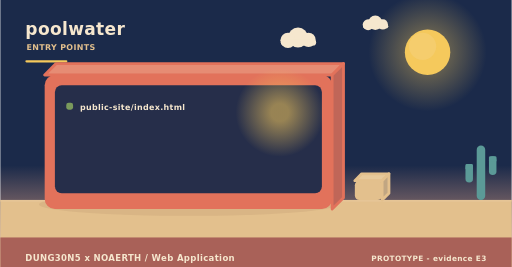
t = 0.00 s
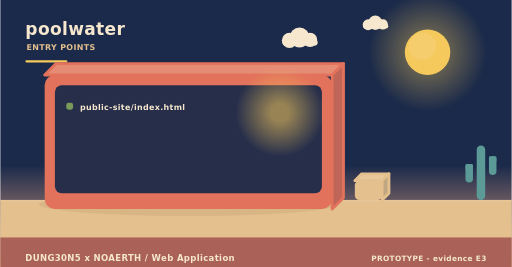
t = 2.00 s
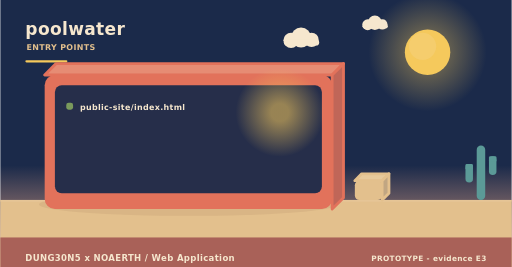
t = 4.00 s
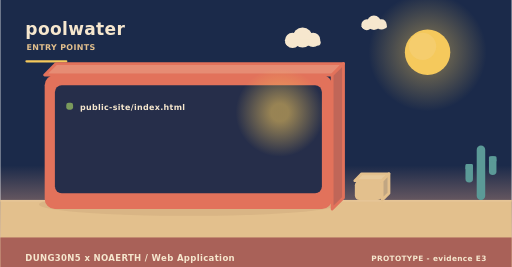
t = 6.00 s
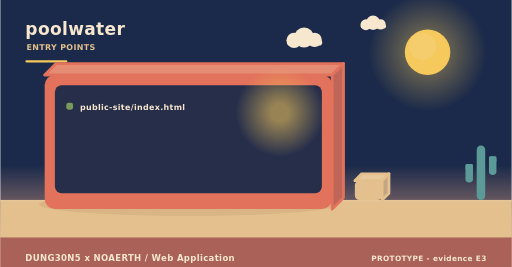
t = 8.00 s
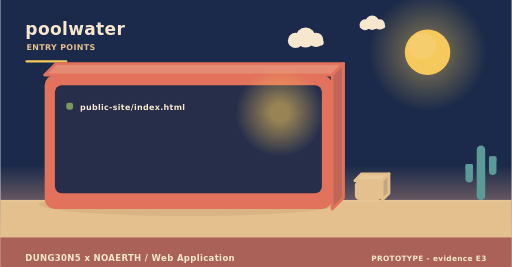
t = 10.00 s

The animated SVG that drew these frames (rendered in a browser with its animation timeline set to each time). Animation: 3 SMIL elements (animateTransform=3); frames cover the first 10.00 s, repeats indefinitely.

<svg xmlns="http://www.w3.org/2000/svg" width="900" height="470" viewBox="0 0 900 470" role="img" aria-label="poolwater - how it is operated"><linearGradient id="skyt" x1="0" y1="0" x2="0" y2="1"><stop offset="0" stop-color="#1b2a4a"/><stop offset="0.62" stop-color="#1b2a4a"/><stop offset="1" stop-color="#f3ad8a"/></linearGradient><rect width="900" height="470" fill="url(#skyt)"/><radialGradient id="sunt"><stop offset="0.35" stop-color="#f5c95c" stop-opacity="0.34"/><stop offset="1" stop-color="#f5c95c" stop-opacity="0"/></radialGradient><circle cx="752" cy="92" r="104" fill="url(#sunt)"/><circle cx="752" cy="92" r="40" fill="#f5c95c"/><circle cx="743.2" cy="81.6" r="24" fill="#f5d27e" opacity="0.5"/><g><circle cx="524" cy="66" r="17.64" fill="#f6e7ce"/><circle cx="506.36" cy="71.04" r="13.44" fill="#f6e7ce"/><circle cx="542.48" cy="70.2" r="12.6" fill="#f6e7ce"/><rect x="493.76" y="69.36" width="62.16" height="10.92" rx="5.46" fill="#f6e7ce"/><animateTransform attributeName="transform" type="translate" values="0 0;24 0;0 0" dur="36s" begin="0s" repeatCount="indefinite"/></g><g><circle cx="660" cy="40" r="12.6" fill="#f6e7ce"/><circle cx="647.4" cy="43.6" r="9.6" fill="#f6e7ce"/><circle cx="673.2" cy="43" r="9" fill="#f6e7ce"/><rect x="638.4" y="42.4" width="44.4" height="7.8" rx="3.9" fill="#f6e7ce"/><animateTransform attributeName="transform" type="translate" values="0 0;-18 0;0 0" dur="46s" begin="3s" repeatCount="indefinite"/></g><rect x="0" y="352" width="900" height="118" fill="#e3c08d"/><rect x="0" y="352" width="900" height="3" fill="#e6c596"/><text x="44" y="62" font-family="Verdana,DejaVu Sans,sans-serif" font-size="30" font-weight="700" letter-spacing="0.6" fill="#f6e7ce" text-anchor="start">poolwater</text><text x="46" y="88" font-family="Verdana,DejaVu Sans,sans-serif" font-size="14" font-weight="700" letter-spacing="0.6" fill="#e3c08d" text-anchor="start">ENTRY POINTS</text><rect x="44" y="106" width="74" height="4" rx="2" fill="#f5c95c"/><ellipse cx="331" cy="360" rx="263.2" ry="20" fill="rgba(138,90,68,0.11)"/><path d="M78,132 L584,132 L604,112 L98,112 Z" fill="#e68c74" stroke="#e2725b" stroke-width="5" stroke-linejoin="round"/><path d="M584,132 L604,112 L604,348 L584,368 Z" fill="#c06658" stroke="#e2725b" stroke-width="5" stroke-linejoin="round"/><rect x="78" y="132" width="506" height="236" rx="18" fill="#e2725b"/><rect x="96" y="150" width="470" height="190" rx="12" fill="#1b2a4a" opacity="0.94"/><radialGradient id="lamp34716"><stop offset="0.2" stop-color="#f5c95c" stop-opacity="0.55"/><stop offset="1" stop-color="#f5c95c" stop-opacity="0"/></radialGradient><circle cx="492" cy="198" r="78" fill="url(#lamp34716)"/><rect x="116" y="181" width="12" height="12" rx="4" fill="#7a9a5c"/><g><text x="140" y="194" font-family="Verdana,DejaVu Sans,sans-serif" font-size="14" font-weight="700" letter-spacing="0.6" fill="#f6e7ce" text-anchor="start">public-site/index.html</text><animateTransform attributeName="transform" type="translate" values="0 10;0 0" dur="0.7s" begin="0.4s" fill="freeze"/></g><path d="M624,318 L672,318 L684,306 L636,306 Z" fill="#e7c99b" stroke="#e3c08d" stroke-width="5" stroke-linejoin="round"/><path d="M672,318 L684,306 L684,340 L672,352 Z" fill="#c1a682" stroke="#e3c08d" stroke-width="5" stroke-linejoin="round"/><rect x="624" y="318" width="48" height="34" rx="8" fill="#e3c08d"/><rect x="838.52" y="256" width="14.96" height="96" rx="7.48" fill="#5b9a97"/><rect x="818.72" y="288.64" width="13.2" height="32.64" rx="6.6" fill="#5b9a97"/><rect x="818.72" y="288.64" width="13.2" height="9.6" rx="2.2" fill="#5b9a97"/><rect x="860.08" y="275.2" width="13.2" height="32.64" rx="6.6" fill="#5b9a97"/><rect x="860.08" y="275.2" width="13.2" height="9.6" rx="2.2" fill="#5b9a97"/><rect x="0" y="418" width="900" height="52" rx="0" fill="#a65c56" opacity="0.94"/><text x="44" y="460" font-family="Verdana,DejaVu Sans,sans-serif" font-size="15" font-weight="700" letter-spacing="0.6" fill="#f6e7ce" text-anchor="start">DUNG30N5 x NOAERTH  /  Web Application</text><text x="856" y="460" font-family="Verdana,DejaVu Sans,sans-serif" font-size="13" font-weight="700" letter-spacing="0.6" fill="#f6e7ce" text-anchor="end">PROTOTYPE  -  evidence E3</text></svg>
